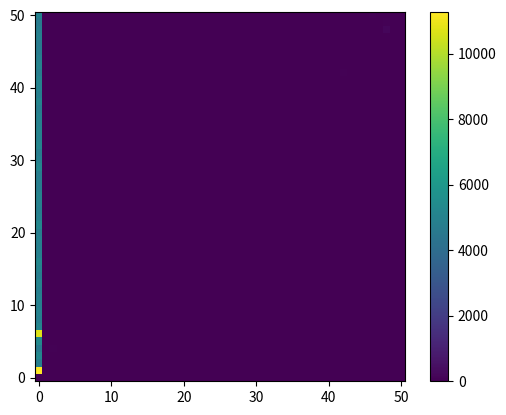

Write Python code to recreate this figure.
"""
Estimate the bispectrum

"""
__date__ = "December 2022"
__all__ = ["bispectral_power_decomposition"]

import numpy as np
import scipy.fft as sp_fft



def fft_power(x):
    # Remove the DC offset.
    x -= np.mean(x, axis=1, keepdims=True)
    f = sp_fft.rfftfreq(len(x))
    return np.abs(sp_fft.rfft(x))**2, f


def fft_bispec(x, max_f):
    """
    
    Parameters
    ----------
    x : numpy.ndarray
        Shape: [n,t]
    max_f : int
        HERE

    Returns
    -------
    bispec : numpy.ndarray
        Shape: [f,f]
    """
    # Remove the DC offset.
    x -= np.mean(x, axis=1, keepdims=True)
    f = sp_fft.rfftfreq(x.shape[1])
    fft = sp_fft.rfft(x)

    max_f = min(max_f, len(f))
    f, fft = f[:max_f], fft[:max_f]

    # NOTE: HERE!

    print("f", f.shape, "fft", fft.shape)
    idx = np.arange(len(f)//2 + 1)
    idx2 = idx[:, None] + idx[None, :]
    bispec = fft[:,idx, None] * fft[:,None, idx] * np.conj(fft[:,idx2])
    bispec = np.mean(bispec, axis=0)
    return bispec


def bispectral_power_decomposition(x, f=50):
    """
    Decompose the the signal into pure power and bispectral power.
    
    Parameters
    ----------
    x : numpy.ndarray
        Shape: [n,t]
    f : int, optional
        Maximum number of frequency bins

    Returns
    -------
    power_decomp : numpy.ndarray
        The sum along the antidiagonals gives the total power spectrum.
        Shape: [f,f]
    """
    assert x.ndim == 2, f"len({x.shape}) != 2"
    print("x", x.shape)

    # Remove the DC offset.
    x -= np.mean(x, axis=1, keepdims=True)

    # Do an FFT.
    freq = sp_fft.rfftfreq(x.shape[1]) # [f]
    fft = sp_fft.rfft(x) # [n,f]
    print("fft", fft.shape)
    power = np.mean(fft * np.conj(fft), axis=0).real # [f]
    print("power", power.shape)
    # f = min(f, fft.shape[1])
    f = fft.shape[1]
    power, freq = power[:f], freq[:f]

    print("f", f)

    # Calculate the bispectrum.
    idx = np.arange(len(freq)//2 + 1)
    print("idx", idx.shape)
    idx2 = idx[:, None] + idx[None, :]
    bispec = fft[:,idx, None] * fft[:,None, idx] * np.conj(fft[:,idx2])
    bispec = np.mean(bispec, axis=0) # [f,f]
    bispec = np.abs(bispec)**2 # [f,f]

    print("bispec", bispec.shape)


    bc2 = np.zeros_like(bispec) # squared partial bicoherence [f,f]

    # Zero-pad the bispectrum.
    diff = len(power) - len(bispec)
    bispec = np.pad(bispec, ((0,diff),(0,diff)))
    print("bispec", bispec.shape)


    sum_bc2 = np.zeros_like(power) # [f]
    pure_power = np.zeros_like(power) # [f]
    print("pure_power", pure_power.shape)
    pure_power[:2] = power[:2]

    for k in range(f):
        for j in range(k // 2 + 1):
            i = k - j
            if (bispec[i,j] > 0 and pure_power[i]*pure_power[j] != 0):
                denom = pure_power[i] * pure_power[j] * power[k]
                bc2[i,j] = bispec[i,j] / (denom + 1e-8)
                sum_bc2[k] += bc2[i,j]
        # print("sum", sum_bc2[k])
        
        if sum_bc2[k] >= 1.0:
            for j in range(k // 2 + 1):
                i = k - j
                bc2[i,j] /= sum_bc2[k]
            sum_bc2[k] = 1.0

            print("\tsum: ", sum_bc2[k])

        # if k > 1:
        pure_power[k] = power[k] * (1.0 - sum_bc2[k])
        assert pure_power[k] >= 0.0, f"{pure_power[k]}, {k}"

    # Convert the partial bicoherence into the power decomposition.
    power_decomp = np.zeros_like(bc2)
    for i in range(len(bc2)):
        for j in range(len(bc2)):
            k = i + j
            power_decomp[i,j] = bc2[i,j] * power[k]
    # Place the pure power along the zero-frequency axis.
    power_decomp[:,0] = pure_power[:len(bc2)]

    import matplotlib.pyplot as plt
    plt.imshow(power_decomp, origin='lower')
    plt.colorbar()
    plt.savefig('temp.pdf')

    print("done")
    quit()



if __name__ == "__main__":
    np.random.seed(42)

    N = 200
    t = np.linspace(0, 100, N)
    xs = []
    for i in range(1000):
        s1 = np.cos(2 * np.pi * 5 * t + 0.2)
        s2 = 3 * np.cos(2 * np.pi * 7 * t + 0.5)
        noise = 5 * np.random.normal(0, 1, N)
        signal = s1 + s2 + 0.5 * s1 * s2 + noise
        xs.append(signal)
    x = np.array(xs)

    decomp = bispectral_power_decomposition(x)


###
